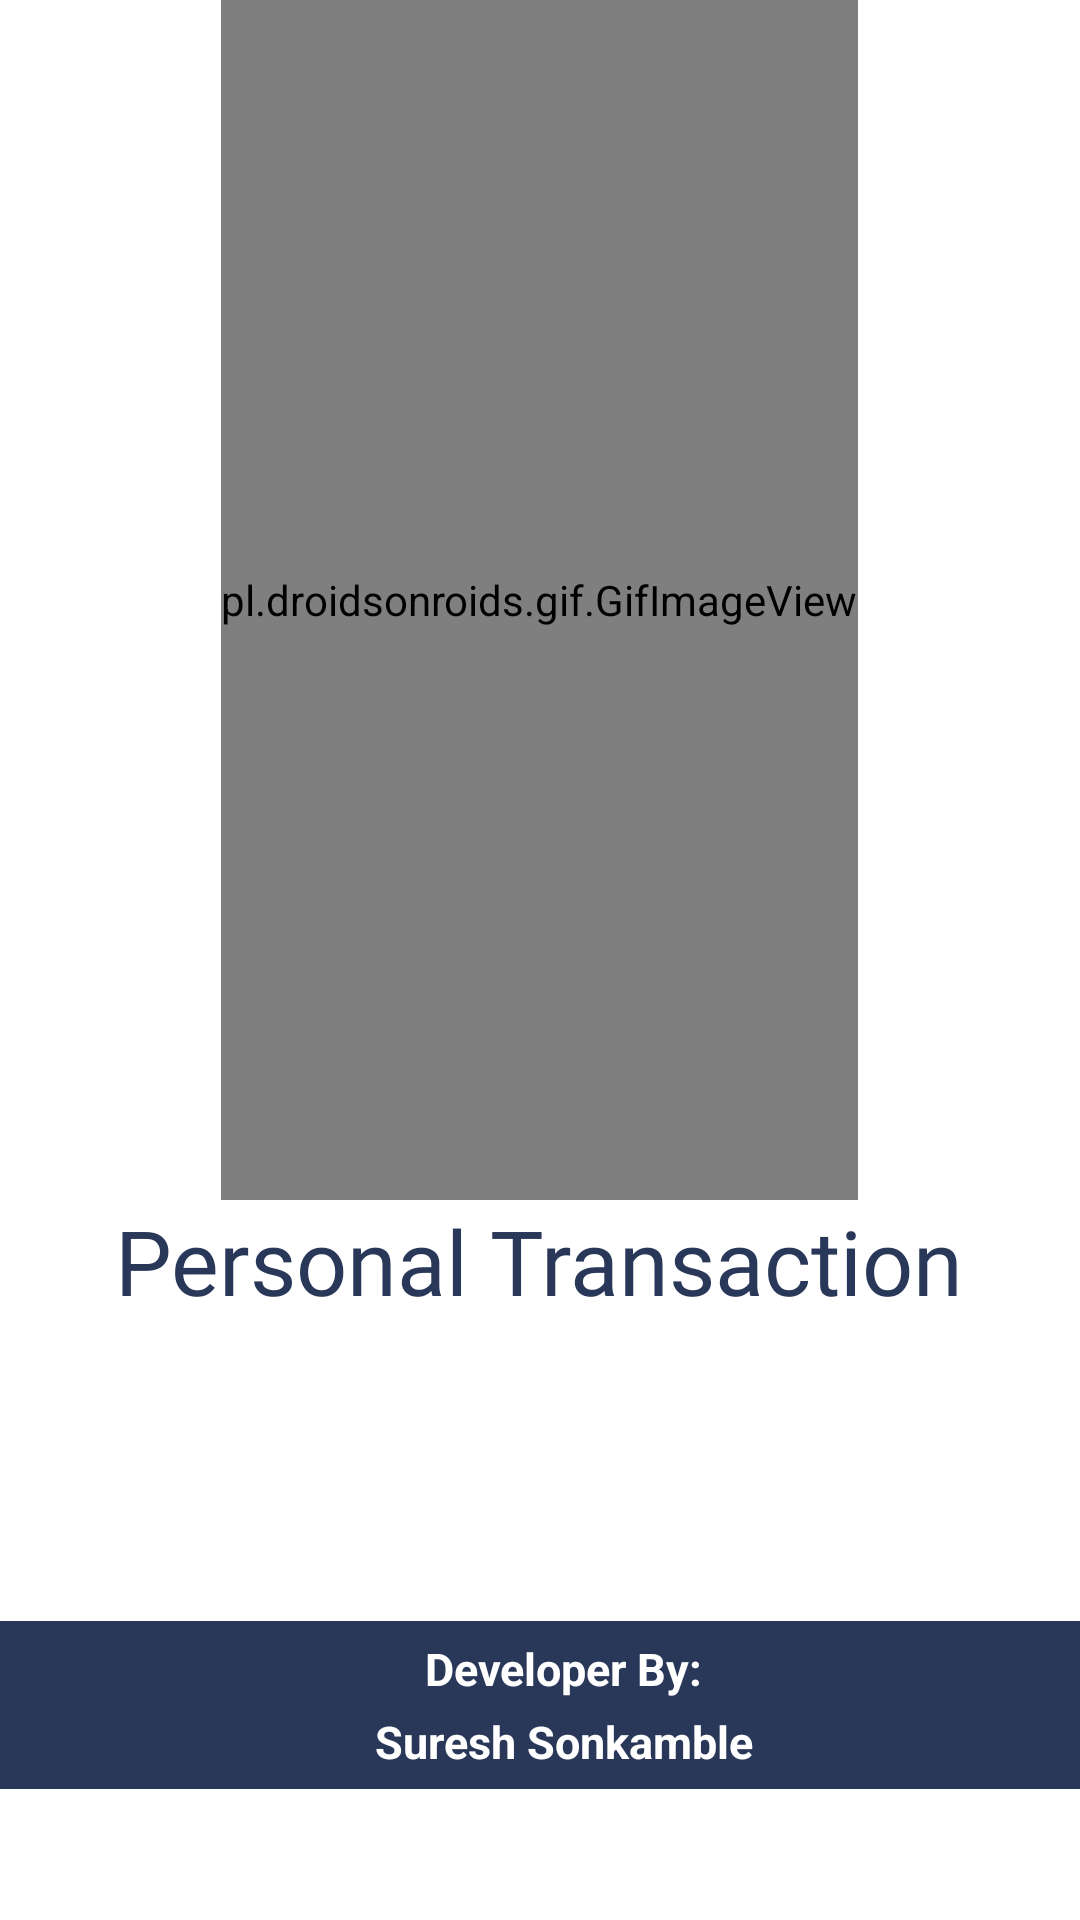

Layout XML and referenced resources for this Android screen:
<!-- AndroidManifest.xml: application theme Theme.BankTransaction -->
<!-- res/layout/activity_splash_screen.xml -->
<?xml version="1.0" encoding="utf-8"?>
<LinearLayout xmlns:android="http://schemas.android.com/apk/res/android"
    xmlns:app="http://schemas.android.com/apk/res-auto"
    android:orientation="vertical"
    android:layout_width="match_parent"
    android:layout_height="wrap_content"
    android:layout_gravity="bottom"
    android:backgroundTint="@color/purple_200"
      android:fitsSystemWindows="true">
   <pl.droidsonroids.gif.GifImageView
       android:layout_width="wrap_content"
       android:layout_height="400dp"
       android:layout_gravity="center"
       android:src="@drawable/exp"
       />
   <TextView
       android:paddingBottom="100dp"
       android:layout_gravity="center"
       android:textColor="@color/purple_500"
       android:textSize="30dp"
       android:fontFamily="@font/exp"
       android:text="Personal Transaction"
       android:layout_width="wrap_content"
       android:layout_height="wrap_content" />

   <androidx.appcompat.widget.Toolbar
       xmlns:android="http://schemas.android.com/apk/res/android"
       android:layout_width="match_parent"
       android:layout_height="wrap_content"
       android:background="@color/purple_200"
       android:id="@+id/toolbar"
       android:layout_gravity="center"
       android:theme="@style/ThemeOverlay.AppCompat.Dark.ActionBar"
       >
      <LinearLayout

          android:id="@+id/toolbar_layout"
          android:layout_width="match_parent"
          android:layout_height="match_parent"
          android:orientation="vertical">
         <LinearLayout
             android:layout_width="match_parent"
             android:layout_height="wrap_content"
             android:gravity="center"
             android:orientation="vertical"
             android:layout_weight="1">

            <TextView
                android:textColor="#ffffff"
                android:textStyle="bold"
                android:layout_width="wrap_content"
                android:layout_height="wrap_content"
                android:textSize="15dp"
                android:padding="2dp"
                android:text="Developer By:"
                android:textAppearance="?android:attr/textAppearanceLarge"/>

            <TextView
                android:textColor="#ffffff"
                android:textStyle="bold"
                android:layout_width="wrap_content"
                android:layout_height="wrap_content"
                android:textSize="15dp"
                android:padding="2dp"
                android:text="Suresh Sonkamble"
                android:textAppearance="?android:attr/textAppearanceLarge"/>
         </LinearLayout>
      </LinearLayout>
   </androidx.appcompat.widget.Toolbar>
</LinearLayout>
<!-- resources referenced by this layout -->
<resources>
  <color name="purple_200">#293859</color>
  <color name="purple_500">#293859</color>
  <style name="Theme.BankTransaction" parent="Theme.MaterialComponents.DayNight.DarkActionBar">
          
          <item name="colorPrimary">@color/purple_500</item>
          <item name="colorPrimaryVariant">@color/purple_700</item>
          <item name="colorOnPrimary">@color/white</item>
          
          <item name="colorSecondary">@color/teal_200</item>
          <item name="colorSecondaryVariant">@color/teal_700</item>
          <item name="colorOnSecondary">@color/black</item>
          
          <item name="android:statusBarColor" tools:targetApi="l">?attr/colorPrimaryVariant</item>
          
      </style>
  <color name="purple_700">#293859</color>
  <color name="white">#ffffff</color>
  <color name="teal_200">#FF03DAC5</color>
  <color name="teal_700">#FF018786</color>
  <color name="black">#FF000000</color>
</resources>
